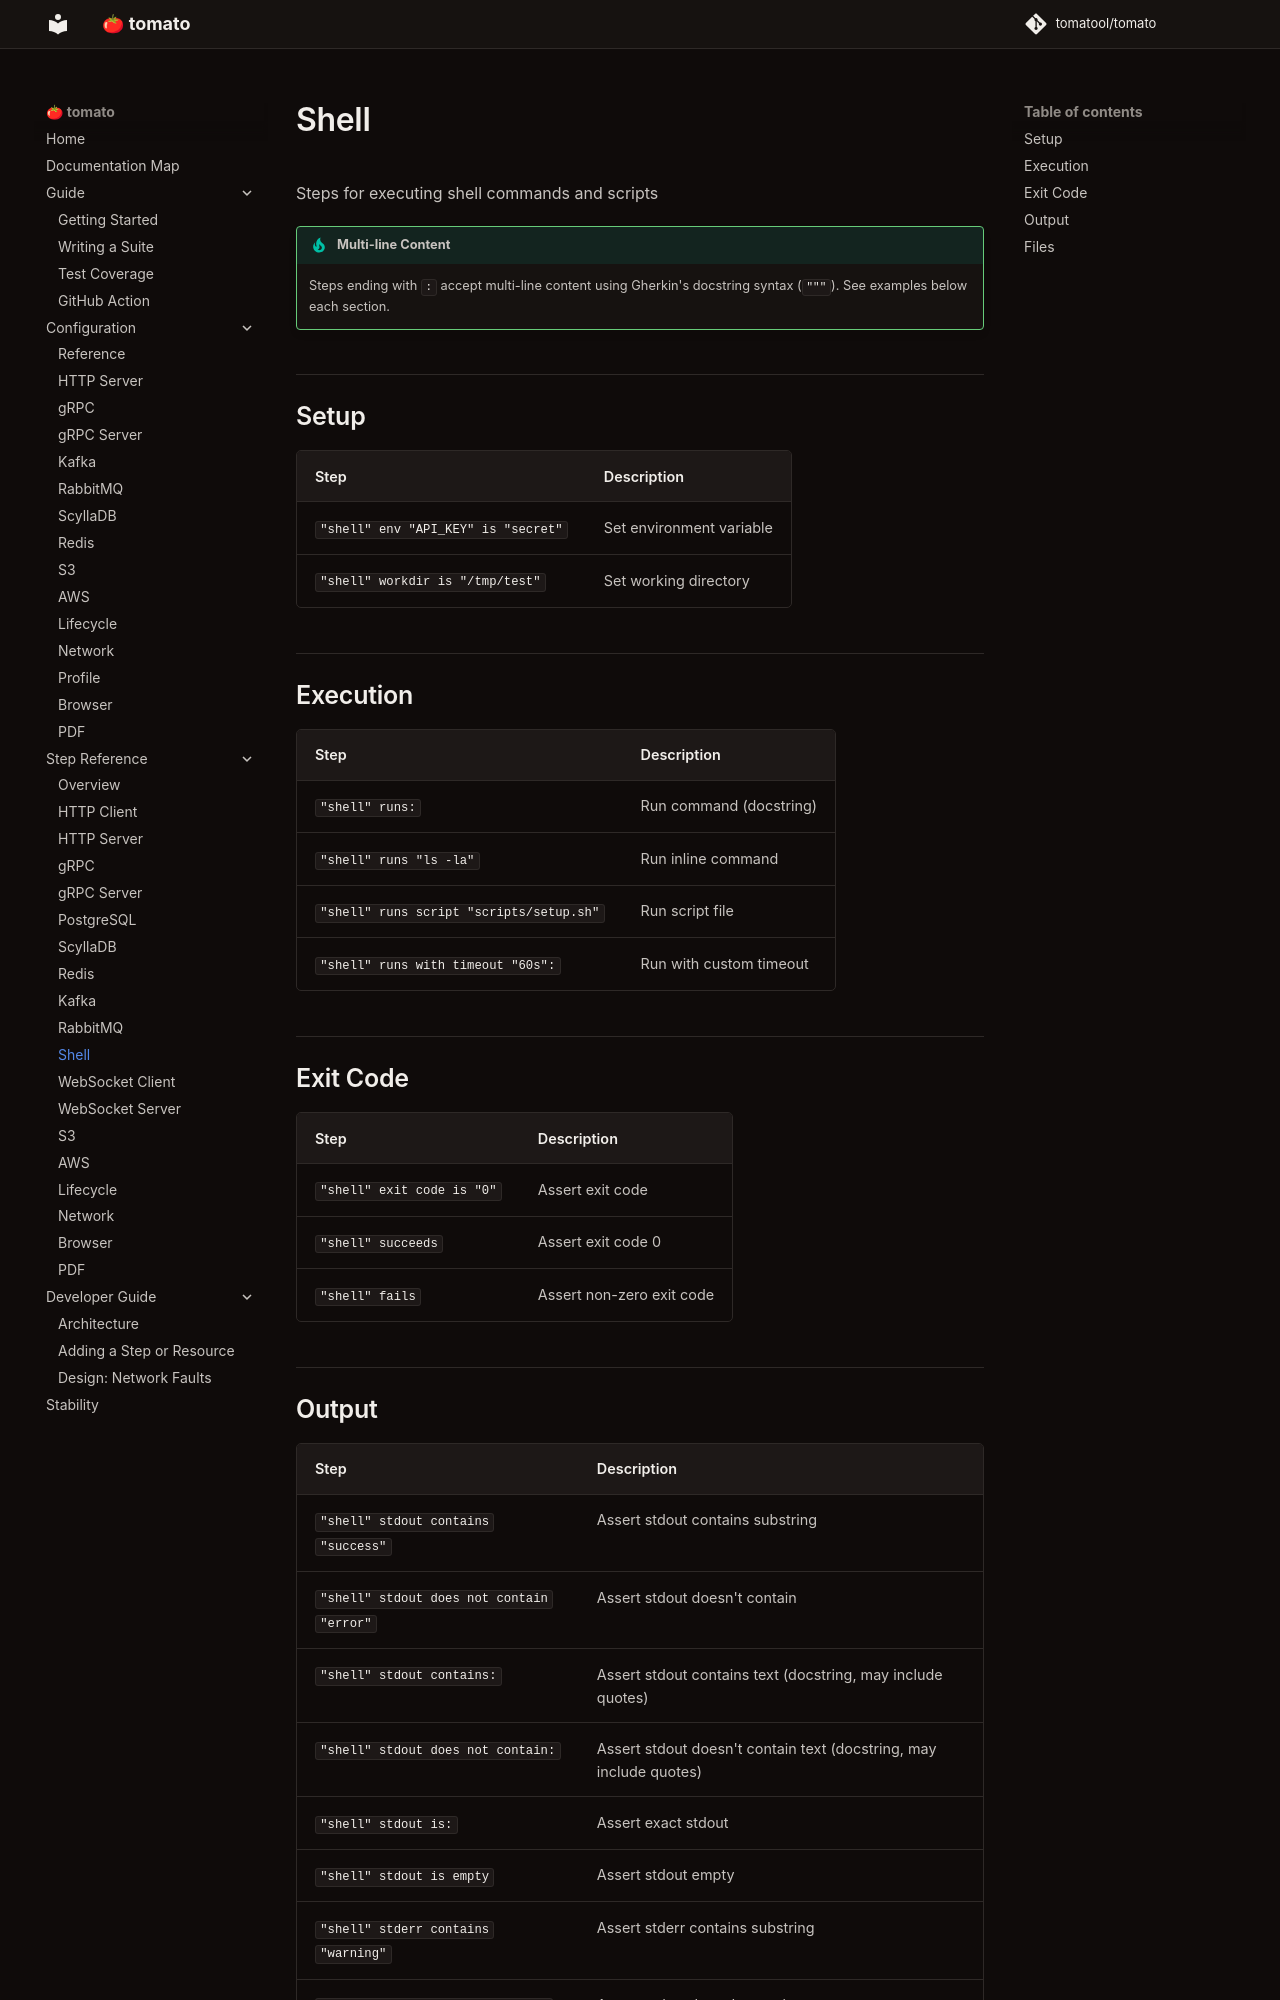

repository: tomatool/tomato · page: resources/shell/index.html · generator: mkdocs

# Shell

Steps for executing shell commands and scripts

!!! tip "Multi-line Content"
    Steps ending with `:` accept multi-line content using Gherkin's docstring syntax (`"""`). See examples below each section.


## Setup

| Step | Description |
|------|-------------|
| `"shell" env "API_KEY" is "secret"` | Set environment variable |
| `"shell" workdir is "/tmp/test"` | Set working directory |



## Execution

| Step | Description |
|------|-------------|
| `"shell" runs:` | Run command (docstring) |
| `"shell" runs "ls -la"` | Run inline command |
| `"shell" runs script "scripts/setup.sh"` | Run script file |
| `"shell" runs with timeout "60s":` | Run with custom timeout |



## Exit Code

| Step | Description |
|------|-------------|
| `"shell" exit code is "0"` | Assert exit code |
| `"shell" succeeds` | Assert exit code 0 |
| `"shell" fails` | Assert non-zero exit code |
